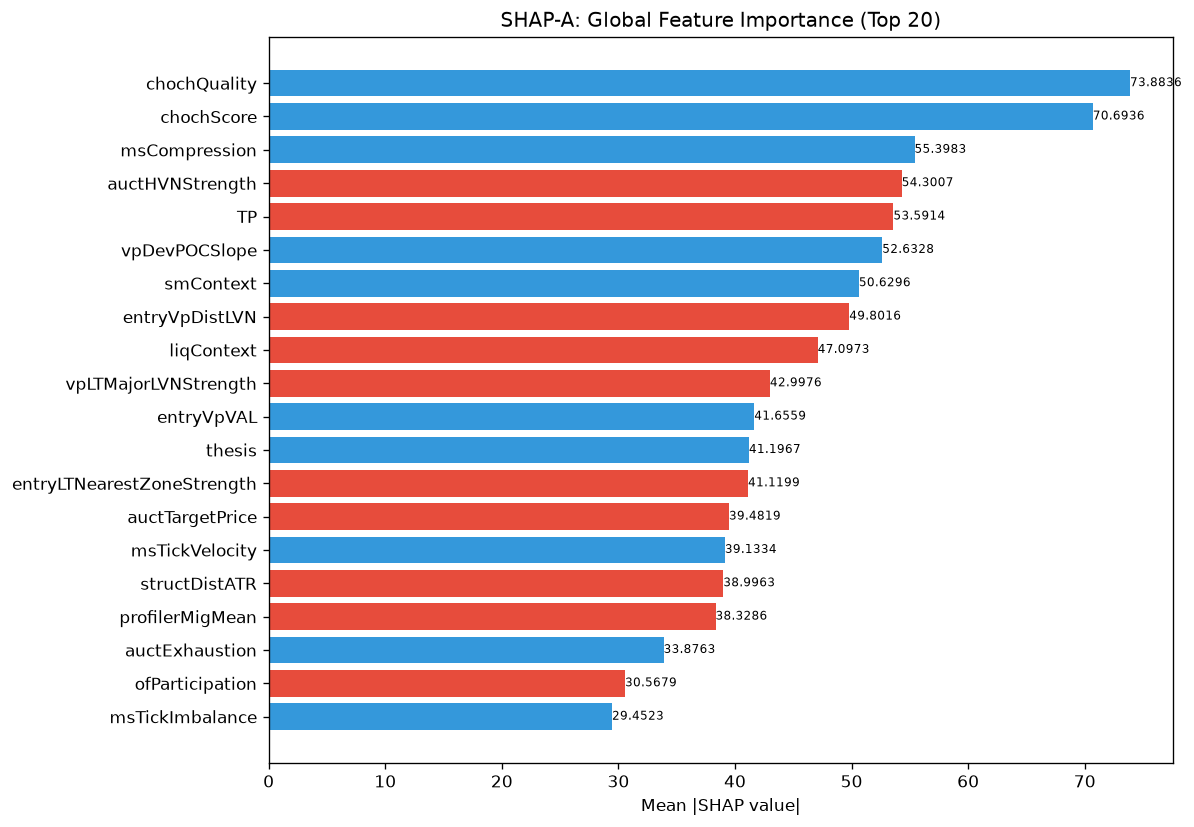

The data file committed next to this chart (first rows):
feature, category, mean_abs_shap, mean_shap, std_shap, rank
chochQuality, structure_composite, 73.88, 9.866, 116.6, 1
chochScore, unknown, 70.69, 8.551, 34.54, 2
msCompression, unknown, 55.4, 11.92, 55.18, 3
auctHVNStrength, unknown, 54.3, -2.809, 51.6, 4
TP, unknown, 53.59, -4.188, 46.47, 5
vpDevPOCSlope, unknown, 52.63, 1.118, 78.17, 6
smContext, engine_composite, 50.63, 9.931, 35.33, 7
entryVpDistLVN, unknown, 49.8, -9.589, 35.44, 8
liqContext, engine_composite, 47.1, -3.095, 72.68, 9
vpLTMajorLVNStrength, unknown, 43, -0.2653, 33.93, 10
entryVpVAL, unknown, 41.66, 2.994, 28.9, 11
thesis, unknown, 41.2, 3.193, 46.44, 12
entryLTNearestZoneStrength, unknown, 41.12, -11.65, 67.3, 13
auctTargetPrice, unknown, 39.48, -5.909, 20.58, 14
msTickVelocity, unknown, 39.13, 4.844, 30.77, 15
structDistATR, unknown, 39, -6.812, 48.11, 16
profilerMigMean, unknown, 38.33, -6.858, 56.51, 17
auctExhaustion, unknown, 33.88, 0.6279, 17.31, 18
ofParticipation, unknown, 30.57, -3.117, 22.54, 19
msTickImbalance, unknown, 29.45, 2.07, 32.75, 20
vpLTMajorLVNPrice, unknown, 28.38, -2.467, 23.46, 21
vpDistCompPOC, unknown, 27.62, 3.143, 18.16, 22
vpDailyPOC, unknown, 23.21, -1.63, 24.31, 23
smFVG, unknown, 23.15, 1.495, 19.83, 24
liqDensity, unknown, 21.57, 2.061, 28.85, 25
vpLTBalanceStability, unknown, 21.31, -2.393, 36.35, 26
auctDistHVN, unknown, 20.28, -1.64, 28.78, 27
vpLTTransitionScore, unknown, 18.37, 0.7935, 9.353, 28
vpPullbackPOC, unknown, 18.08, 0.847, 15.56, 29
ofDeltaProxy, unknown, 17.56, 1.925, 23.16, 30
vpCompVAH, unknown, 16.94, 1.123, 13.66, 31
auctExpMoveATR, unknown, 16.46, -1.658, 26.58, 32
entryVpDistHVN, unknown, 16.29, 2.434, 29.69, 33
liqSessionLiq, unknown, 15.24, -1.822, 15.94, 34
vpDistToLVN, unknown, 15.02, -2.243, 10.97, 35
entryProfilerSamples, unknown, 14.4, -1.692, 6.177, 36
ofAbsorption, unknown, 14.38, -0.1616, 19.68, 37
entryVpDevPOCDir, unknown, 14.24, -1.027, 17.65, 38
spreadToATR, unknown, 14.08, 0.4037, 11.91, 39
auctTargetConf, unknown, 13.61, 2.085, 12.45, 40
smZoneQuality, unknown, 13.58, 1.462, 11.37, 41
vpLTAcceptanceAtPrice, unknown, 13.43, -3.173, 16.17, 42
entryAuctTargetPrice, unknown, 13, -0.9269, 7.341, 43
vpVAOverlapRatio, unknown, 12.97, 1.439, 13.98, 44
vpLTMajorHVNPrice, unknown, 12.54, -0.826, 11, 45
vpLTPOCAcceleration, unknown, 12.47, 0.4044, 12.41, 46
structureBias, unknown, 11.96, -1.7, 9.968, 47
vpCompPOC, unknown, 11.82, -0.1273, 7.9, 48
vpLTPOCVelocity, unknown, 11.43, -0.9251, 6.168, 49
auctDistLVN, unknown, 11.35, -2.159, 10.83, 50
msSpreadScore, unknown, 11.15, 2.113, 8.886, 51
vpLTPOC30d, unknown, 10.55, -0.7967, 10.55, 52
auctRegimeConf, unknown, 10.38, 1.273, 8.019, 53
auctLVNStrength, unknown, 9.534, -1.187, 14.15, 54
auctContinuation, unknown, 9.357, 0.06578, 8.388, 55
vpLTTrendDuration, unknown, 9.109, 1.413, 13.8, 56
vpDistNakedPOC_ATR, unknown, 9.109, -0.5598, 9.399, 57
atrProxy, unknown, 8.9, 0.01593, 8.041, 58
vpLTMajorHVNStrength, unknown, 8.562, 0.1017, 6.493, 59
vpDevPOCDir, unknown, 8.214, -0.3468, 9.641, 60
... 112 more rows
